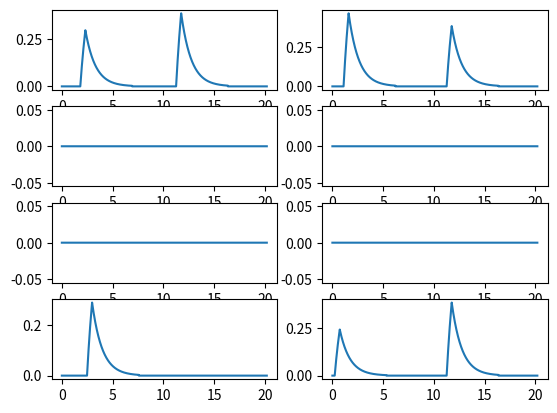
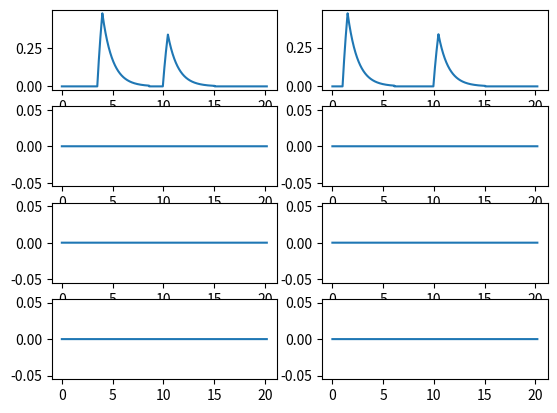
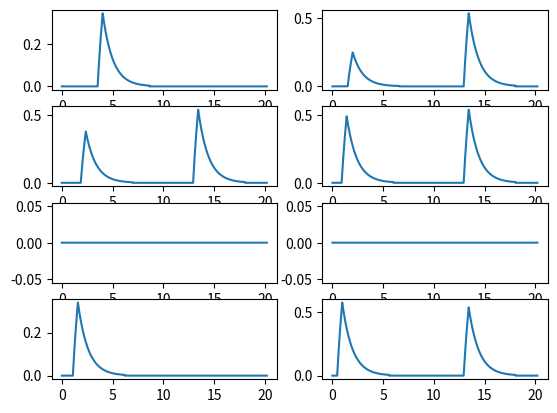
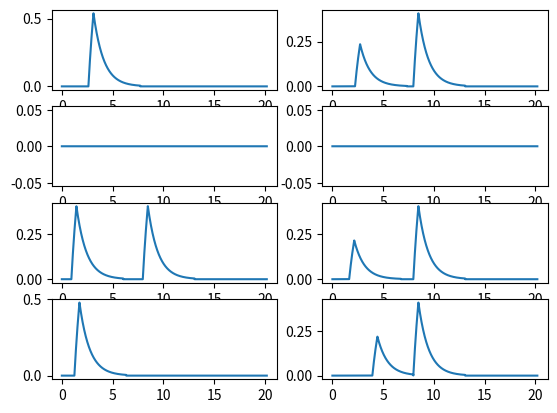
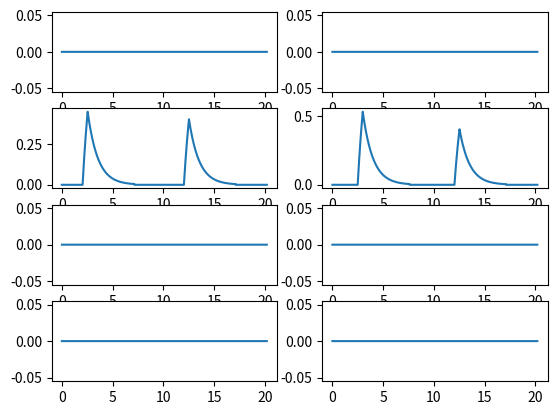
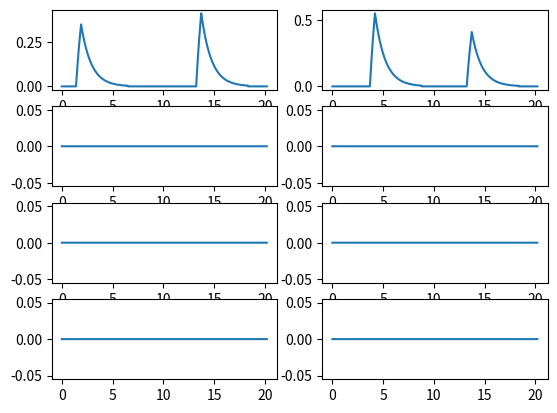
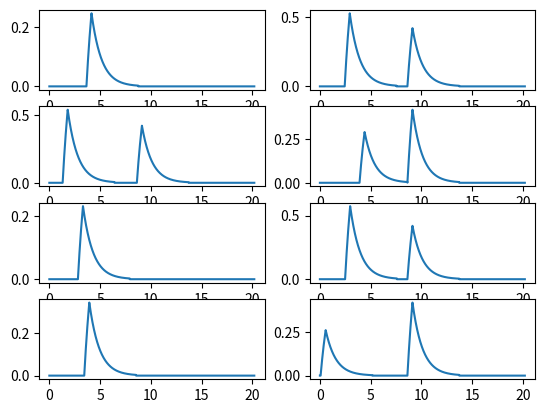
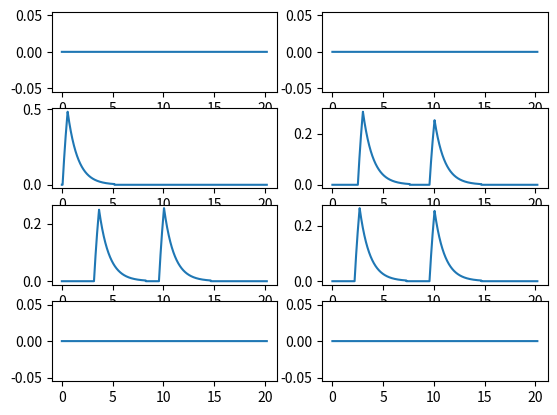
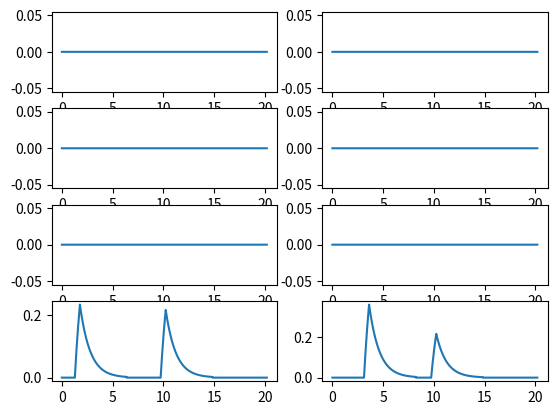
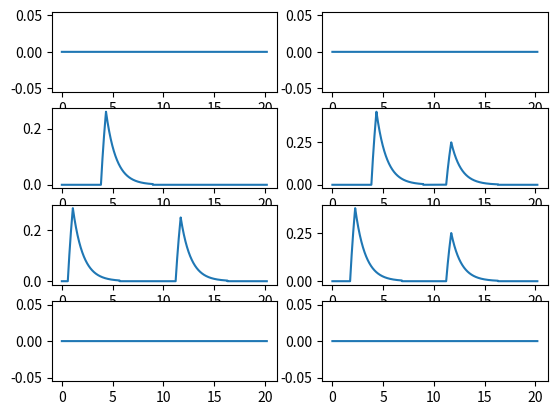
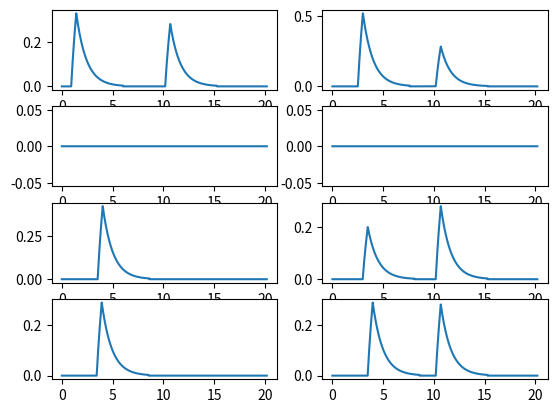
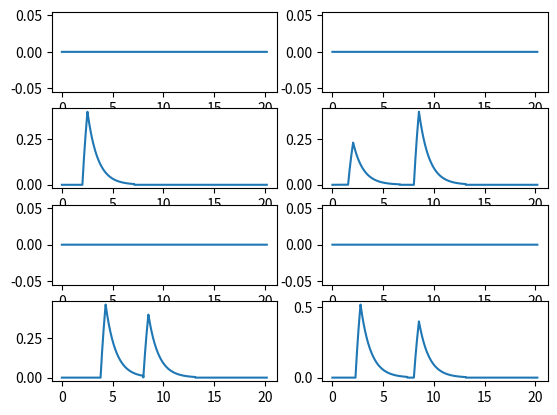
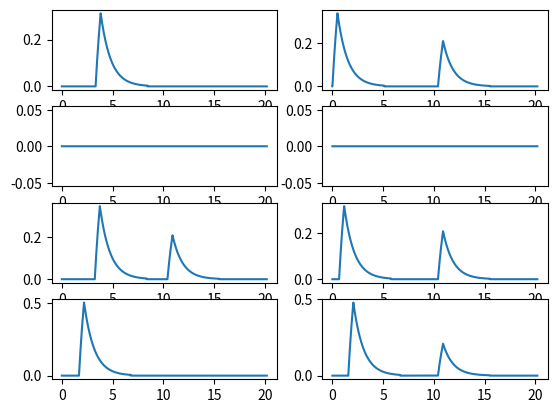
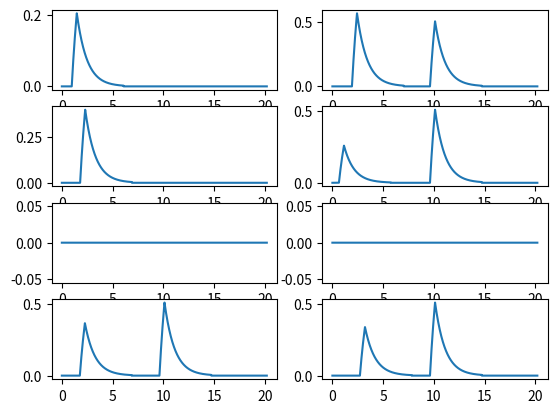
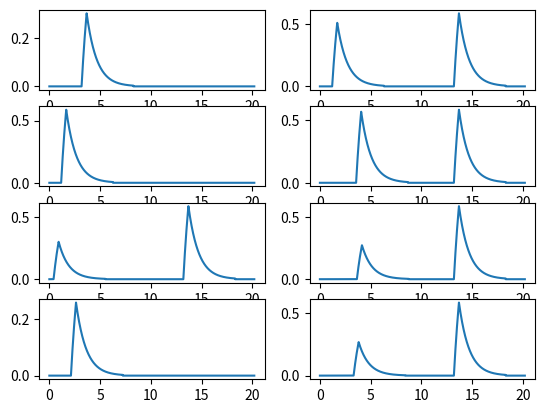
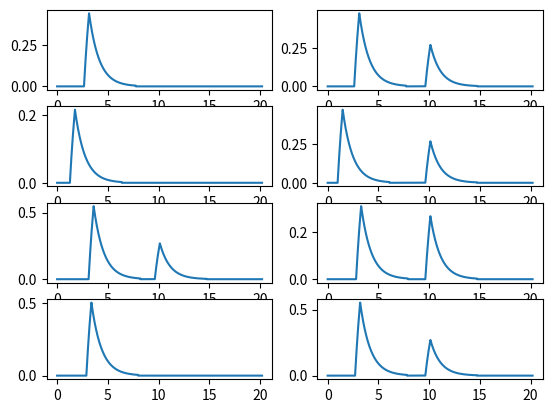

These figures' Python source, in order:
import numpy as np
import matplotlib.pyplot as plt


def derivative(x, p=0, dt=0.001):
    dxdt = -x + p
    return dxdt * dt


def get_response_template(duration, amplitude, dt):
    xs = []
    ts = []
    x = 0
    t = 0
    x_threshold = 9e9

    while True:
        if (t < duration):
            dxs = derivative(x, p=amplitude, dt=dt)
            x = x + dxs
            xs.append(x)
            ts.append(t)
            x_threshold = x
        else:
            dxs = derivative(x, p=0, dt=dt)
            x = x + dxs
            xs.append(x)
            ts.append(t)
            if x < 0.01 * x_threshold:
                break

        t = t + dt
    return np.array(xs), np.array(ts)


def time_jitter(start_time, jitter_width=0.5, one_tail=False):
    if one_tail:
        return np.random.uniform(start_time, start_time + jitter_width * 2)
    else:
        return np.random.uniform(start_time - jitter_width, start_time + jitter_width)


def find_index_by_value(arr, val):
    """

    Args:
        arr: np.darray
            Best 1-d array.
        val: float
            Value to search for in arr.
    Returns:
        Index of arr which has value that is closest to val.
    """
    abs_diff = np.abs(arr - val)
    indexes = np.where(abs_diff == np.min(abs_diff))
    return indexes[0][0]


class ExperimentSignalGenerator:
    def __init__(self, num_x, num_y, batch_size=256, step_size=0.001):
        self.num_x = num_x
        self.num_y = num_y
        self.step_size = step_size
        self.batch_size = batch_size

    def generate_data(self, sep_time=2, signal_input_duration=0.5, signal_input_amplitude=1, jitter=0.5):
        """

        Args:
            sep_time:
            signal_input_duration:
            signal_input_amplitude:
            jitter:

        Returns:
            x (np.darray): input signal with shape (num_x, t, samples, 1, 1)
            y (np.darray): output signal with shape (num_y, t, samples, 1, 1)
            t (np.darray): times with shape (t,)
        """

        # x shape = (num_x, t, samples, 1, 1)
        # y shape = (num_y, t, samples, 1, 1)

        template_x, template_t = get_response_template(duration=signal_input_duration, amplitude=signal_input_amplitude,
                                                       dt=self.step_size)
        template_length = template_x.shape[0]
        template_tmax = np.max(template_t)

        t_max = (2 * template_tmax) + jitter * 4 + sep_time
        t = np.arange(0, t_max, self.step_size)  # (times, )
        x = np.zeros((self.num_x, t.shape[0], self.batch_size))  # (num_x, times, batch)
        y = np.zeros((self.num_y, t.shape[0], self.batch_size))

        for sample_i in range(self.batch_size):

            selected_indexes = self.random_pattern_indexes(self.num_x)
            recell_x_index = np.random.choice(selected_indexes, 1)[0]
            recall_template = template_x.copy() * np.random.uniform(0.5, 1.5)

            # Recall starting time, x (shared with y), also shared among different neurons
            x_signal_recall_starttime = time_jitter(time_jitter(0, jitter, one_tail=True) + template_tmax + sep_time,
                                                    jitter, one_tail=True)
            x_signal_recall_startindex = find_index_by_value(t, x_signal_recall_starttime)

            for each_index in selected_indexes:

                # Association starting time, x
                x_signal_asso_starttime = time_jitter(0, jitter, one_tail=True)
                x_signal_asso_startindex = find_index_by_value(t, x_signal_asso_starttime)

                # Association starting time, y
                y_signal_asso_starttime = time_jitter(0, jitter, one_tail=True)
                y_signal_asso_startindex = find_index_by_value(t, y_signal_asso_starttime)

                # Assign association signals to x, y
                x[each_index, x_signal_asso_startindex:(x_signal_asso_startindex + template_length),
                sample_i] = template_x.copy() * np.random.uniform(0.5, 1.5)
                y[each_index, y_signal_asso_startindex:(y_signal_asso_startindex + template_length),
                sample_i] = template_x.copy() * np.random.uniform(0.5, 1.5)

                # Assign recall signals to x (only one selected index), y
                if each_index == recell_x_index:
                    x[each_index, x_signal_recall_startindex: (x_signal_recall_startindex + template_length),
                    sample_i] = recall_template
                y[each_index, x_signal_recall_startindex:(x_signal_recall_startindex + template_length),
                sample_i] = recall_template

        return x.reshape((self.num_x, t.shape[0], self.batch_size, 1, 1)), y.reshape((self.num_y, t.shape[0], self.batch_size, 1, 1)), t

    def random_pattern_indexes(self, max_num):
        num_patterns = np.random.choice(max_num) + 1  # More than 1
        selected_indexes = np.random.choice(np.arange(max_num), size=(num_patterns,), replace=False)
        return selected_indexes

if __name__ == "__main__":
    gen = ExperimentSignalGenerator(4, 4, batch_size=32)
    x, y, t = gen.generate_data(jitter=2)
    num_x = x.shape[0]
    for i in range(x.shape[2]):
        fig, ax = plt.subplots(num_x, 2)
        for ax_i in range(ax.shape[0]):
            ax[ax_i, 0].plot(t, x.squeeze()[ax_i, :, i])
            ax[ax_i, 1].plot(t, y.squeeze()[ax_i, :, i])
        plt.show()

